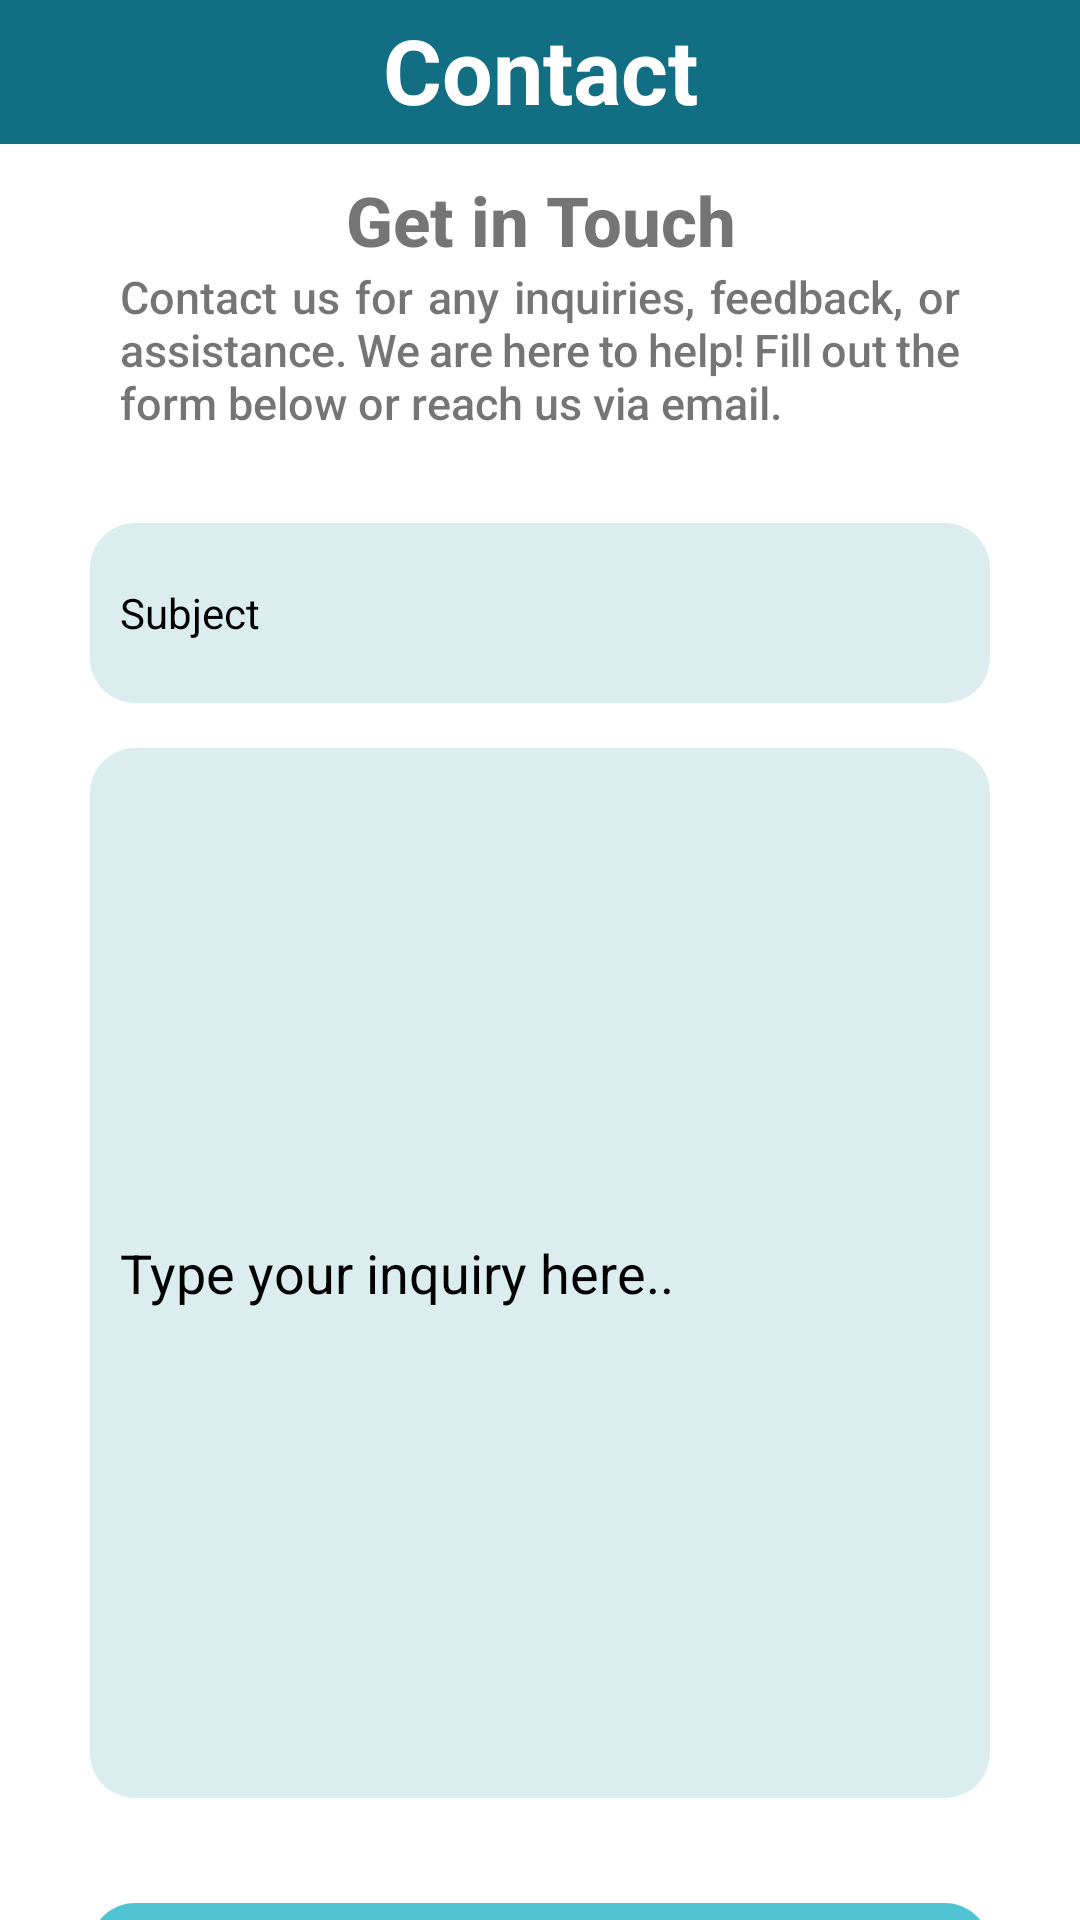

The Android layout XML behind this screen, and the referenced resources:
<!-- AndroidManifest.xml: application theme Theme.IFind -->
<!-- res/layout/fragment_contact.xml -->
<?xml version="1.0" encoding="utf-8"?>
<androidx.constraintlayout.widget.ConstraintLayout xmlns:android="http://schemas.android.com/apk/res/android"
    xmlns:app="http://schemas.android.com/apk/res-auto"
    xmlns:tools="http://schemas.android.com/tools"
    android:layout_width="match_parent"
    android:layout_height="match_parent"
    android:background="@color/bg_light"
    tools:context=".ContactFragment">

    <TextView
        android:id="@+id/textView7"
        android:layout_width="match_parent"
        android:layout_height="wrap_content"
        android:layout_margin="0dp"
        android:background="@drawable/rectangle_blue"
        android:paddingTop="3dp"
        android:text="Contact"
        android:textAlignment="center"
        android:textColor="#FFFFFF"
        android:textSize="30sp"
        android:textStyle="bold"
        app:layout_constraintEnd_toEndOf="parent"
        app:layout_constraintStart_toStartOf="parent"
        app:layout_constraintTop_toTopOf="parent"
        tools:ignore="MissingConstraints" />

    <ScrollView
        android:layout_width="match_parent"
        android:layout_height="700dp"
        app:layout_constraintTop_toBottomOf="@+id/textView7"
        tools:ignore="MissingConstraints"
        android:padding="0dp">

        <LinearLayout
            android:layout_width="match_parent"
            android:layout_height="wrap_content"
            android:layout_marginTop="0dp"
            android:layout_marginBottom="20dp"
            android:background="@color/white"
            android:gravity="center"
            android:orientation="vertical"
            android:padding="0dp">

            <TextView
                android:layout_width="match_parent"
                android:layout_height="wrap_content"
                android:layout_marginTop="10dp"
                android:fontFamily="sans-serif-medium"
                android:text="@string/get_in_touch"
                android:textAlignment="center"
                android:textSize="23sp"
                android:textStyle="bold" />

            <TextView
                android:layout_width="match_parent"
                android:layout_height="wrap_content"
                android:layout_marginStart="40dp"
                android:layout_marginEnd="40dp"
                android:layout_marginBottom="30dp"
                android:fontFamily="sans-serif-medium"
                android:justificationMode="inter_word"
                android:text="@string/little_descrip"
                android:textSize="15sp" />

            <EditText
                android:id="@+id/subject_layout"
                style="@style/Widget.MaterialComponents.TextInputLayout.OutlinedBox"
                android:layout_width="300dp"
                android:layout_height="60dp"
                android:layout_marginBottom="15dp"
                android:background="@drawable/bg_rounded"
                android:hint="@string/subject"
                android:inputType="textPersonName"
                android:paddingStart="10dp"
                android:textColorHint="@color/black">

            </EditText>

            <EditText
                android:id="@+id/inquiry"
                android:layout_width="300dp"
                android:layout_height="350dp"
                android:layout_marginBottom="15dp"
                android:background="@drawable/bg_rounded"
                android:hint="@string/type_your_inquiry_here"
                android:inputType="textMultiLine"
                android:lines="20"
                android:paddingStart="10dp"
                android:scrollbars="vertical"
                android:scrollHorizontally="false"
                android:textColorHint="@color/black"></EditText>

            <Button
                android:id="@+id/submit_inquiry"
                android:layout_width="300dp"
                android:layout_height="50dp"
                android:layout_marginTop="20dp"
                android:layout_marginBottom="40dp"
                android:background="@drawable/bg_bttn"
                android:elevation="@dimen/cardview_default_elevation"
                android:text="@string/submit_lost_item"
                android:textAlignment="center"
                android:textColor="#FFFFFF"
                app:cornerRadius="30dp" />
        </LinearLayout>
    </ScrollView>
</androidx.constraintlayout.widget.ConstraintLayout>
<!-- resources referenced by this layout -->
<resources>
  <color name="bg_light">#51C4D3</color>
  <color name="black">#FF000000</color>
  <color name="white">#FFFFFF</color>
  <!-- drawable bg_bttn (drawable) -->
  <shape xmlns:android="http://schemas.android.com/apk/res/android">
      <solid android:color="@color/bg_light" />
      <corners android:radius="15dp" />
  </shape>
  <!-- drawable bg_rounded (drawable) -->
  <shape xmlns:android="http://schemas.android.com/apk/res/android">
      <solid android:color="#DBEDEF" />
      <corners android:radius="15dp" />
  </shape>
  <!-- drawable rectangle_blue (drawable) -->
  <?xml version="1.0" encoding="utf-8"?>
  <selector xmlns:android="http://schemas.android.com/apk/res/android">
      <item>
          <shape android:shape="rectangle">
              <solid android:color="#126E82" />
              <corner android:radius="4dp"/>
  
              <size android:height="48dp"
                  android:width="48dp" />
          </shape>
      </item>
  
  </selector>
  <string name="get_in_touch">Get in Touch</string>
  <string name="little_descrip">Contact us for any inquiries, feedback, or assistance. We are here to help! Fill out the form below or reach us via email.</string>
  <string name="subject">Subject</string>
  <string name="submit_lost_item">Submit</string>
  <string name="type_your_inquiry_here">Type your inquiry here..</string>
  <style name="Theme.IFind" parent="Theme.MaterialComponents.DayNight.NoActionBar">
          
          <item name="colorPrimary">#293CE2</item>
          <item name="colorPrimaryVariant">@color/purple_700</item>
          <item name="colorOnPrimary">@color/white</item>
          
          <item name="colorSecondary">@color/teal_200</item>
          <item name="colorSecondaryVariant">@color/teal_700</item>
          <item name="colorOnSecondary">@color/black</item>
          
          <item name="android:statusBarColor">#293CE2</item>
          
      </style>
  <color name="purple_700">#FF3700B3</color>
  <color name="teal_200">#FF03DAC5</color>
  <color name="teal_700">#FF018786</color>
</resources>
